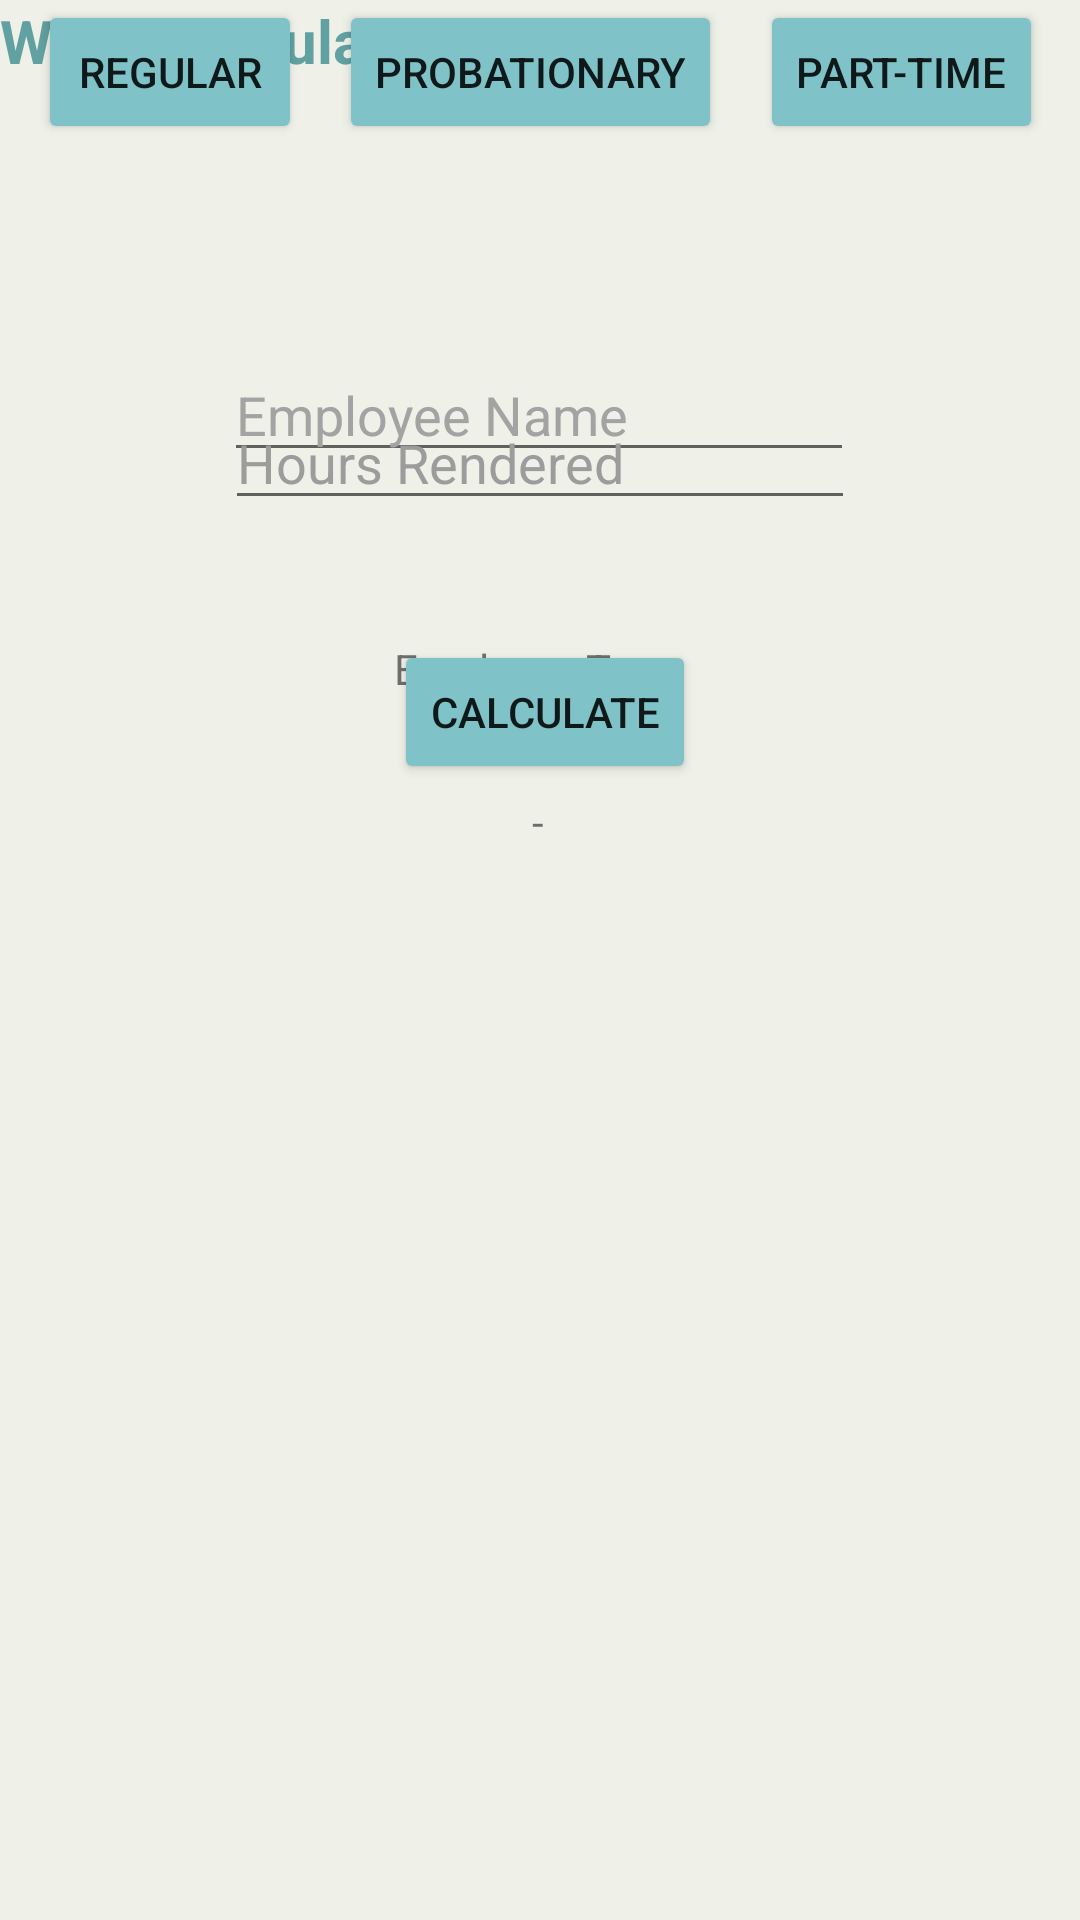

The Android layout XML behind this screen, and the referenced resources:
<!-- AndroidManifest.xml: application theme Theme.Kang_WageCalculator -->
<!-- res/layout/activity_main.xml -->
<?xml version="1.0" encoding="utf-8"?>
<androidx.constraintlayout.widget.ConstraintLayout xmlns:android="http://schemas.android.com/apk/res/android"
    xmlns:app="http://schemas.android.com/apk/res-auto"
    xmlns:tools="http://schemas.android.com/tools"
    android:layout_width="match_parent"
    android:layout_height="match_parent"
    android:background="#F1EDE2"
    android:backgroundTint="#EFF1E8"
    tools:context=".View.MainActivity">

    <Button
        android:id="@+id/btnProb"
        android:layout_width="wrap_content"
        android:layout_height="wrap_content"
        android:backgroundTint="@color/blue"
        android:text="Probationary"
        app:layout_constraintEnd_toStartOf="@+id/btnPT"
        app:layout_constraintHorizontal_bias="0.5"
        app:layout_constraintStart_toEndOf="@+id/btnReg"
        tools:layout_editor_absoluteY="315dp" />

    <Button
        android:id="@+id/btnPT"
        android:layout_width="wrap_content"
        android:layout_height="wrap_content"
        android:backgroundTint="@color/blue"
        android:text="Part-Time"
        app:layout_constraintEnd_toEndOf="parent"
        app:layout_constraintHorizontal_bias="0.5"
        app:layout_constraintStart_toEndOf="@+id/btnProb"
        tools:layout_editor_absoluteY="315dp" />

    <Button
        android:id="@+id/btnReg"
        android:layout_width="wrap_content"
        android:layout_height="wrap_content"
        android:backgroundTint="@color/blue"
        android:text="Regular"
        app:layout_constraintEnd_toStartOf="@+id/btnProb"
        app:layout_constraintHorizontal_bias="0.5"
        app:layout_constraintStart_toStartOf="parent"
        tools:layout_editor_absoluteY="315dp" />

    <EditText
        android:id="@+id/editTextEN"
        android:layout_width="wrap_content"
        android:layout_height="wrap_content"
        android:layout_marginTop="116dp"
        android:ems="10"
        android:inputType="textPersonName"
        android:text="Employee Name"
        android:textColor="#A3A3A3"
        app:layout_constraintEnd_toEndOf="parent"
        app:layout_constraintHorizontal_bias="0.497"
        app:layout_constraintStart_toStartOf="parent"
        app:layout_constraintTop_toTopOf="parent" />


    <Button
        android:id="@+id/btnCalculate"
        android:layout_width="wrap_content"
        android:layout_height="wrap_content"
        android:layout_marginTop="40dp"
        android:backgroundTint="@color/blue"
        android:text="Calculate"
        app:layout_constraintEnd_toEndOf="@+id/editTextHR"
        app:layout_constraintHorizontal_bias="0.516"
        app:layout_constraintStart_toStartOf="@+id/editTextHR"
        app:layout_constraintTop_toBottomOf="@+id/editTextHR" />

    <EditText
        android:id="@+id/editTextHR"
        android:layout_width="wrap_content"
        android:layout_height="wrap_content"
        android:layout_marginTop="84dp"
        android:ems="10"
        android:inputType="textPersonName"
        android:text="Hours Rendered"
        android:textColor="#9C9C9C"
        app:layout_constraintEnd_toEndOf="parent"
        app:layout_constraintStart_toStartOf="parent"
        app:layout_constraintTop_toBottomOf="@+id/btnProb" />

    <TextView
        android:id="@+id/textView"
        android:layout_width="wrap_content"
        android:layout_height="wrap_content"
        android:layout_marginTop="56dp"
        android:text="Employee Type:"
        app:layout_constraintEnd_toEndOf="parent"
        app:layout_constraintStart_toStartOf="parent"
        app:layout_constraintTop_toBottomOf="@+id/editTextEN" />

    <TextView
        android:id="@+id/textView2"
        android:layout_width="wrap_content"
        android:layout_height="wrap_content"
        android:backgroundTint="#9C5F5F"
        android:backgroundTintMode="add"
        android:duplicateParentState="false"
        android:editable="false"
        android:text="Wage Calculator"
        android:textAppearance="@style/TextAppearance.AppCompat.Body1"
        android:textColor="#61A1A1"
        android:textColorLink="#9BD5DA"
        android:textSize="20sp"
        android:textStyle="bold"
        tools:layout_editor_absoluteX="131dp"
        tools:layout_editor_absoluteY="54dp" />

    <TextView
        android:id="@+id/txtEmployeeType"
        android:layout_width="wrap_content"
        android:layout_height="wrap_content"
        android:layout_marginTop="32dp"
        android:text="-"
        app:layout_constraintEnd_toEndOf="parent"
        app:layout_constraintHorizontal_bias="0.498"
        app:layout_constraintStart_toStartOf="parent"
        app:layout_constraintTop_toBottomOf="@+id/textView" />

</androidx.constraintlayout.widget.ConstraintLayout>
<!-- resources referenced by this layout -->
<resources>
  <color name="blue">#7fc3c9</color>
  <style name="Theme.Kang_WageCalculator" parent="Theme.MaterialComponents.DayNight.DarkActionBar">
          
          <item name="colorPrimary">@color/purple_500</item>
          <item name="colorPrimaryVariant">@color/purple_700</item>
          <item name="colorOnPrimary">@color/white</item>
          
          <item name="colorSecondary">@color/teal_200</item>
          <item name="colorSecondaryVariant">@color/teal_700</item>
          <item name="colorOnSecondary">@color/black</item>
          
          <item name="android:statusBarColor" tools:targetApi="l">?attr/colorPrimaryVariant</item>
          
      </style>
  <color name="purple_500">#FF6200EE</color>
  <color name="purple_700">#FF3700B3</color>
  <color name="white">#FFFFFFFF</color>
  <color name="teal_200">#FF03DAC5</color>
  <color name="teal_700">#FF018786</color>
  <color name="black">#FF000000</color>
</resources>
